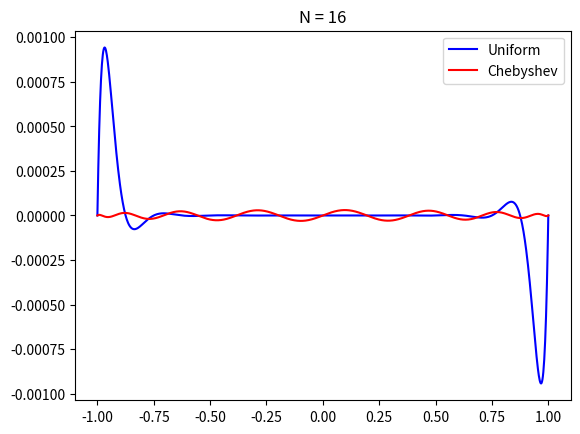

Python code for this plot:
get_ipython().run_line_magic('matplotlib', 'inline')
get_ipython().run_line_magic('config', "InlineBackend.figure_format = 'svg'")
from numpy import linspace,pi,cos
from matplotlib.pyplot import plot,legend,title

def omega(x,xp):
    f = 1.0
    for z in xp:
        f = f * (x-z)
    return f

M  = 1000
xx = linspace(-1.0,1.0,M)

N = 16
xu = linspace(-1.0,1.0,N+1)    # uniform points
xc = cos(linspace(0.0,pi,N+1)) # chebyshev points
fu = 0*xx
fc = 0*xx
for i in range(M):
    fu[i] = omega(xx[i],xu)
    fc[i] = omega(xx[i],xc)
plot(xx,fu,'b-',xx,fc,'r-')
legend(("Uniform","Chebyshev"))
title("N = "+str(N));

